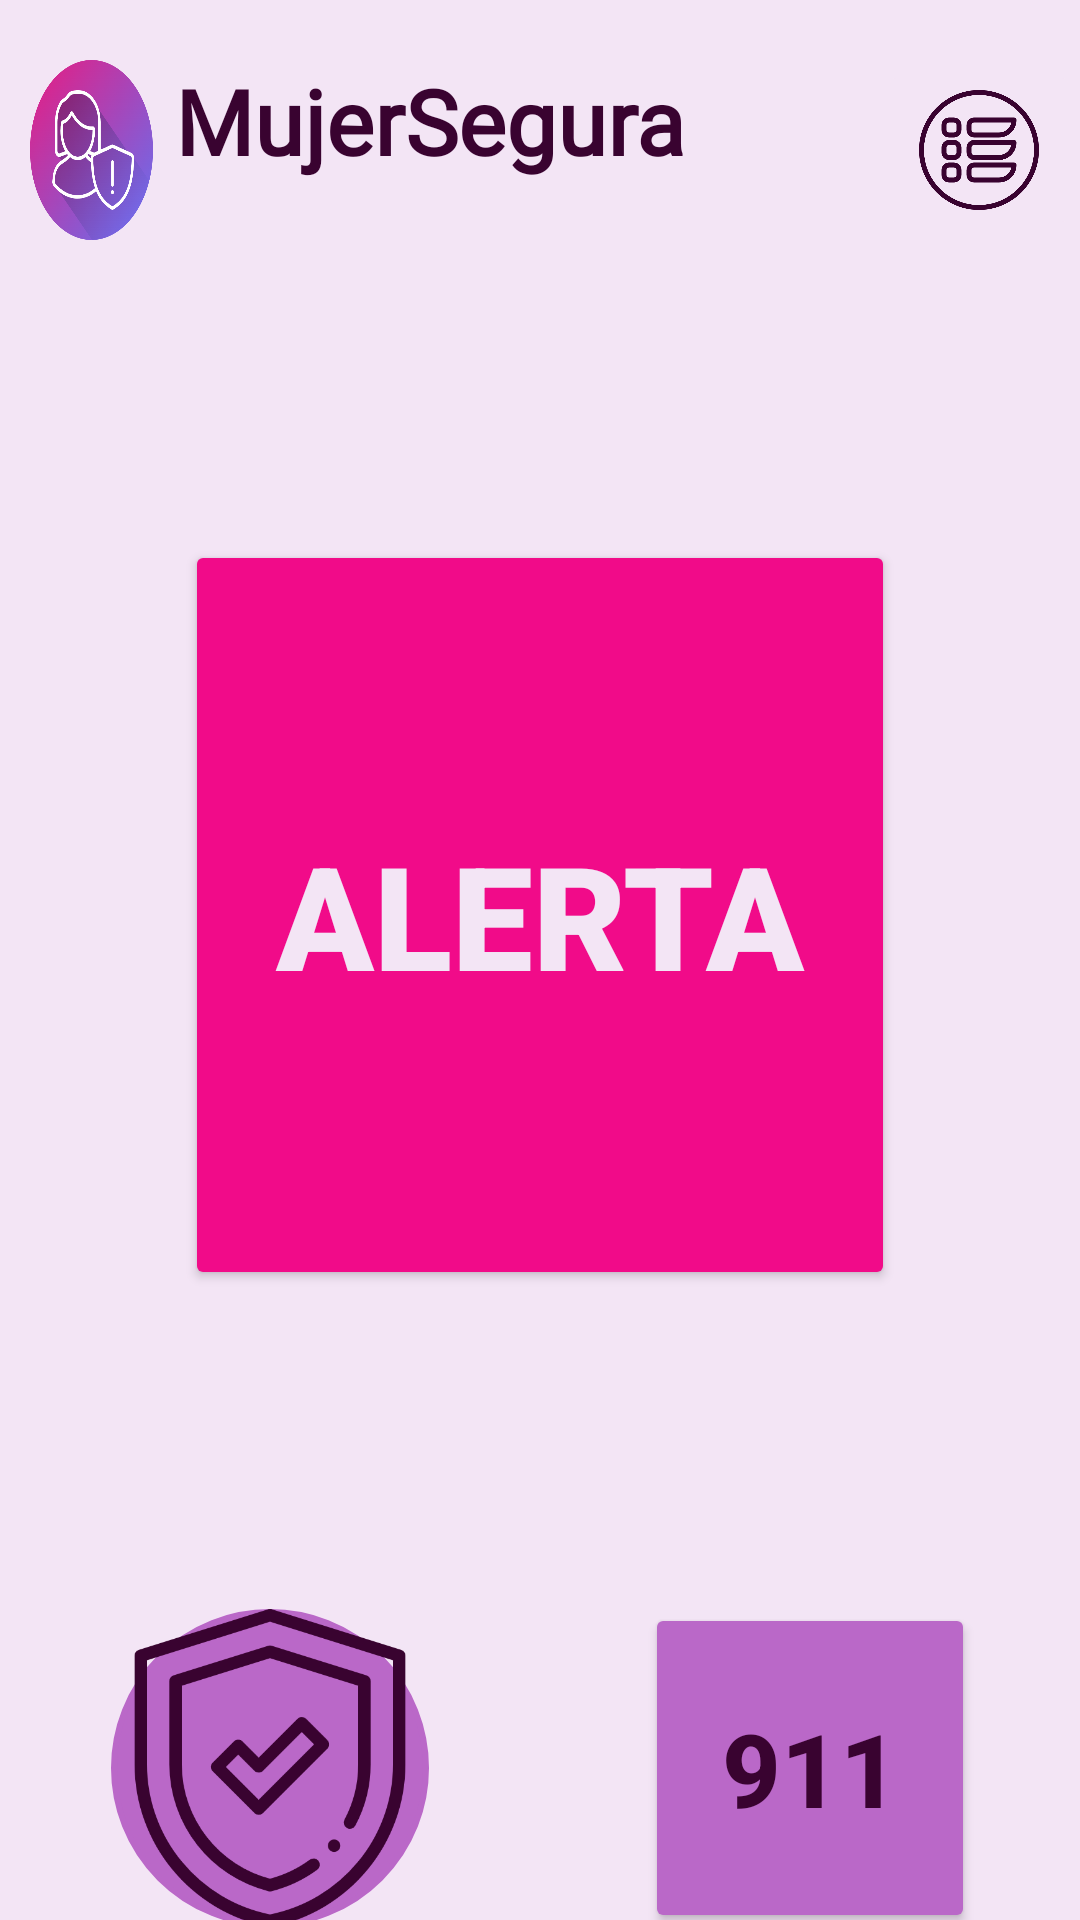

Layout XML and referenced resources for this Android screen:
<!-- AndroidManifest.xml: application theme Theme.Alert_app -->
<!-- res/layout/principal.xml -->
<?xml version="1.0" encoding="utf-8"?>
<LinearLayout xmlns:android="http://schemas.android.com/apk/res/android"
    xmlns:app="http://schemas.android.com/apk/res-auto"
    android:layout_width="match_parent"
    android:layout_height="match_parent"
    android:background="@color/lavanda"
    android:orientation="vertical">

    <View
        android:id="@+id/view9"
        android:layout_width="match_parent"
        android:layout_height="20dp" />

    <LinearLayout
        android:layout_width="match_parent"
        android:layout_height="wrap_content"
        android:orientation="horizontal">

        <ImageView
            android:id="@+id/imageView2"
            android:layout_width="14dp"
            android:layout_height="60sp"
            android:layout_marginLeft="10dp"
            android:layout_weight="1"
            android:scaleType="fitXY"
            app:srcCompat="@drawable/alerta2" />

        <TextView
            android:id="@+id/textView5"
            android:layout_width="wrap_content"
            android:layout_height="50dp"
            android:layout_weight="1"
            android:fontFamily="@font/anton"
            android:text=" MujerSegura"
            android:textColor="@color/moradoF"
            android:textSize="30sp"
            android:textStyle="bold" />

        <View
            android:id="@+id/view23"
            android:layout_width="10dp"
            android:layout_height="match_parent"
            android:layout_weight="1" />

        <ImageButton
            android:id="@+id/imageButton3"
            android:layout_width="40dp"
            android:layout_height="60sp"
            android:layout_weight="1"
            android:backgroundTint="@color/lavanda"
            android:contentDescription="Menu desplegable"
            android:scaleType="fitCenter"
            app:srcCompat="@drawable/menu" />

    </LinearLayout>

    <View
        android:id="@+id/view12"
        android:layout_width="match_parent"
        android:layout_height="100dp" />

    <LinearLayout
        android:layout_width="match_parent"
        android:layout_height="wrap_content"
        android:orientation="horizontal">

        <View
            android:id="@+id/view25"
            android:layout_width="75dp"
            android:layout_height="250dp"
            android:layout_weight="1" />

        <Button
            android:id="@+id/button8"
            android:layout_width="250dp"
            android:layout_height="250dp"
            android:layout_weight="1"
            android:backgroundTint="@color/rosaa"
            android:fontFamily="sans-serif-black"
            android:text="ALERTA"
            android:textColor="@color/lavanda"
            android:textSize="48sp"
            android:textStyle="bold"
            app:cornerRadius="300dp" />

        <View
            android:id="@+id/view24"
            android:layout_width="75dp"
            android:layout_height="250dp"
            android:layout_weight="1" />
    </LinearLayout>

    <View
        android:id="@+id/view15"
        android:layout_width="match_parent"
        android:layout_height="100dp" />

    
    <LinearLayout
        android:layout_width="match_parent"
        android:layout_height="150dp"
        android:gravity="center"
        android:orientation="horizontal">

        
        <LinearLayout
            android:layout_width="0dp"
            android:layout_height="wrap_content"
            android:layout_weight="1"
            android:gravity="center"
            android:orientation="vertical">

            <ImageButton
                android:id="@+id/imageButtonEscudo"
                android:layout_width="110dp"
                android:layout_height="110dp"
                android:background="@drawable/circular_button_background"
                android:contentDescription="Llamada a seguridad pública"
                android:scaleType="centerInside"
                android:src="@drawable/segmorado" />

            <TextView
                android:layout_width="wrap_content"
                android:layout_height="wrap_content"
                android:paddingTop="4dp"
                android:text="Protección Pública"
                android:textColor="@color/moradoF"
                android:textSize="20sp"
                android:textStyle="bold" />
        </LinearLayout>

        
        <LinearLayout
            android:layout_width="0dp"
            android:layout_height="wrap_content"
            android:layout_weight="1"
            android:gravity="center"
            android:orientation="vertical">

            <Button
                android:id="@+id/button9"
                android:layout_width="110dp"
                android:layout_height="110dp"
                android:backgroundTint="@color/lila"
                android:fontFamily="sans-serif-medium"
                android:text="911"
                android:textColor="@color/moradoF"
                android:textSize="34sp"
                android:textStyle="bold"
                app:cornerRadius="300dp" />  

            <TextView
                android:layout_width="wrap_content"
                android:layout_height="wrap_content"
                android:paddingTop="4dp"
                android:text="Llamar al 911"
                android:textColor="@color/moradoF"
                android:textSize="20sp"
                android:textStyle="bold" />
        </LinearLayout>
    </LinearLayout>
</LinearLayout>
<!-- resources referenced by this layout -->
<resources>
  <color name="lavanda">#F3E5F5</color>
  <color name="lila">#BA68C8</color>
  <color name="moradoF">#390330</color>
  <color name="rosaa">#f10b89</color>
  <!-- drawable alerta2: png bitmap (drawable, 111533 bytes) -->
  <!-- drawable circular_button_background (drawable) -->
  <?xml version="1.0" encoding="utf-8"?>
  <inset xmlns:android="http://schemas.android.com/apk/res/android"
      android:insetLeft="2dp"
      android:insetTop="2dp"
      android:insetRight="2dp"
      android:insetBottom="2dp">
  
      <shape android:shape="oval">
          <solid android:color="@color/lila" />
          <stroke
              android:width="2dp"
              android:color="@color/lila" />
      </shape>
  </inset>
  <!-- drawable menu: png bitmap (drawable, 33994 bytes) -->
  <!-- drawable segmorado: png bitmap (drawable, 33011 bytes) -->
  <style name="Theme.Alert_app" parent="Base.Theme.Alert_app" />
  <style name="Base.Theme.Alert_app" parent="Theme.Material3.DayNight.NoActionBar">
          
          
      </style>
</resources>
